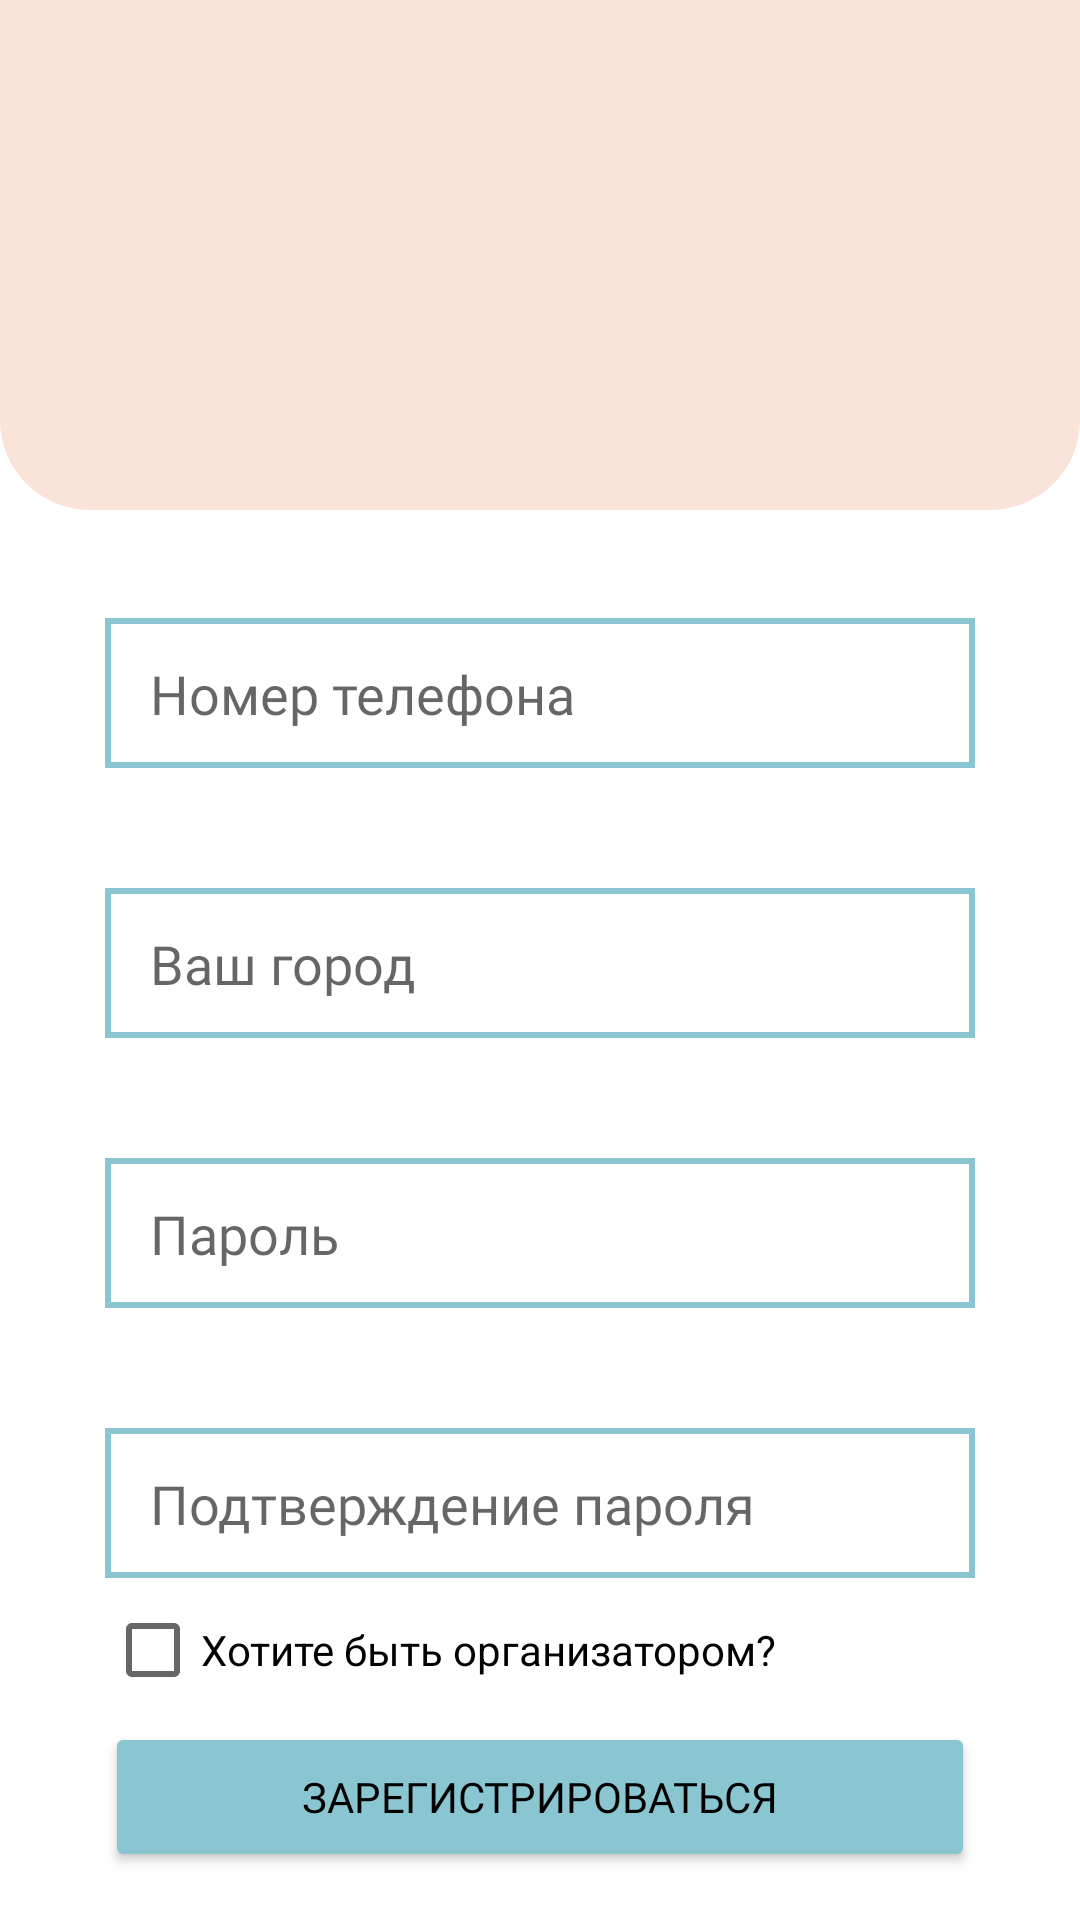

Write the Android layout XML for this screen, with the resource values it uses.
<!-- AndroidManifest.xml: application theme Theme.Event_aggregator2 -->
<!-- res/layout/activity_registration.xml -->
<?xml version="1.0" encoding="utf-8"?>
<androidx.constraintlayout.widget.ConstraintLayout xmlns:android="http://schemas.android.com/apk/res/android"
    xmlns:app="http://schemas.android.com/apk/res-auto"
    xmlns:tools="http://schemas.android.com/tools"
    android:layout_width="match_parent"
    android:layout_height="match_parent"
    tools:context=".Registration"
    tools:layout_editor_absoluteX="0dp"
    tools:layout_editor_absoluteY="-62dp">

    <View
        android:id="@+id/rectangle_1"
        android:layout_width="match_parent"
        android:layout_height="0dp"
        android:layout_marginBottom="470dp"
        android:background="@drawable/registration_rectangle"
        app:layout_constraintBottom_toBottomOf="parent"
        app:layout_constraintTop_toTopOf="parent"
        app:layout_constraintVertical_bias="1.0"
        tools:ignore="MissingConstraints"
        tools:layout_editor_absoluteX="0dp" />


    <View
        android:id="@+id/view4"
        android:layout_width="290dp"
        android:layout_height="50dp"
        android:layout_marginBottom="40dp"
        android:background="@drawable/input_rectangle"
        app:layout_constraintBottom_toTopOf="@+id/view"
        app:layout_constraintEnd_toEndOf="parent"
        app:layout_constraintStart_toStartOf="parent"
        tools:ignore="MissingConstraints" />

    <View
        android:id="@+id/view"
        android:layout_width="290dp"
        android:layout_height="50dp"
        android:layout_marginBottom="40dp"
        android:background="@drawable/input_rectangle"
        app:layout_constraintBottom_toTopOf="@+id/view2"
        app:layout_constraintEnd_toEndOf="parent"
        app:layout_constraintStart_toStartOf="parent"
        tools:ignore="MissingConstraints" />

    <View
        android:id="@+id/view2"
        android:layout_width="290dp"
        android:layout_height="50dp"
        android:layout_marginBottom="40dp"
        android:background="@drawable/input_rectangle"
        app:layout_constraintBottom_toTopOf="@+id/view3"
        app:layout_constraintEnd_toEndOf="parent"
        app:layout_constraintStart_toStartOf="parent"
        tools:ignore="MissingConstraints" />

    <View
        android:id="@+id/view3"
        android:layout_width="290dp"
        android:layout_height="50dp"
        android:background="@drawable/input_rectangle"
        app:layout_constraintBottom_toTopOf="@+id/checkBox"
        app:layout_constraintEnd_toEndOf="parent"
        app:layout_constraintStart_toStartOf="parent"
        tools:ignore="MissingConstraints" />

    <EditText
        android:id="@+id/editTextPhone2"
        android:layout_width="260dp"
        android:layout_height="wrap_content"
        android:background="@null"
        android:ems="10"
        android:fontFamily="@font/inter"
        android:hint="Номер телефона"
        android:inputType="phone"
        app:layout_constraintBottom_toBottomOf="@+id/view4"
        app:layout_constraintEnd_toEndOf="@+id/view4"
        app:layout_constraintStart_toStartOf="@+id/view4"
        app:layout_constraintTop_toTopOf="@+id/view4" />

    <EditText
        android:background="@null"
        android:fontFamily="@font/inter"
        android:id="@+id/editTextTextPersonName"
        android:layout_width="260dp"
        android:layout_height="wrap_content"
        android:ems="10"
        android:hint="Ваш город"
        android:inputType="textPersonName"
        app:layout_constraintBottom_toBottomOf="@+id/view"
        app:layout_constraintEnd_toEndOf="@+id/view"
        app:layout_constraintStart_toStartOf="@+id/view"
        app:layout_constraintTop_toTopOf="@+id/view" />

    <EditText
        android:id="@+id/editTextTextPersonName2"
        android:layout_width="260dp"
        android:layout_height="wrap_content"
        android:background="@null"
        android:ems="10"
        android:fontFamily="@font/inter"
        android:hint="Пароль"
        android:inputType="textPersonName"
        app:layout_constraintBottom_toBottomOf="@+id/view2"
        app:layout_constraintEnd_toEndOf="@+id/view2"
        app:layout_constraintStart_toStartOf="@+id/view2"
        app:layout_constraintTop_toTopOf="@+id/view2" />

    <EditText
        android:id="@+id/editTextTextPersonName3"
        android:layout_width="260dp"
        android:layout_height="wrap_content"
        android:background="@null"
        android:ems="10"
        android:fontFamily="@font/inter"
        android:hint="Подтверждение пароля"
        android:inputType="textPersonName"
        app:layout_constraintBottom_toBottomOf="@+id/view3"
        app:layout_constraintEnd_toEndOf="@+id/view3"
        app:layout_constraintStart_toStartOf="@+id/view3"
        app:layout_constraintTop_toTopOf="@+id/view3" />

    <Button
        android:id="@+id/button"
        android:layout_width="290dp"
        android:layout_height="50dp"
        android:layout_marginBottom="16dp"
        android:backgroundTint="@color/fourth"
        android:fontFamily="@font/inter"
        android:text="Зарегистрироваться"
        android:textColor="@color/black"
        app:cornerRadius="15dp"
        app:layout_constraintBottom_toBottomOf="parent"
        app:layout_constraintEnd_toEndOf="parent"
        app:layout_constraintStart_toStartOf="parent"
        tools:ignore="MissingConstraints" />

    <CheckBox
        android:id="@+id/checkBox"
        android:layout_width="wrap_content"
        android:layout_height="wrap_content"
        android:text="Хотите быть организатором?"
        app:layout_constraintBottom_toTopOf="@+id/button"
        app:layout_constraintEnd_toEndOf="@+id/view3"
        app:layout_constraintHorizontal_bias="0.0"
        app:layout_constraintStart_toStartOf="@+id/view3" />
</androidx.constraintlayout.widget.ConstraintLayout>
<!-- resources referenced by this layout -->
<resources>
  <color name="black">#FF000000</color>
  <color name="fourth">#8AC6D1</color>
  <!-- drawable input_rectangle (drawable) -->
  <?xml version="1.0" encoding="utf-8"?>
  <selector xmlns:android="http://schemas.android.com/apk/res/android">
      <item>
          <shape xmlns:android="http://schemas.android.com/apk/res/android"
              android:shape="rectangle" >
              <solid android:color="@android:color/transparent" />
              <stroke
                  android:width="2dp"
                  android:color="@color/fourth" />
          </shape>
      </item>
  </selector>
  <!-- drawable registration_rectangle (drawable) -->
  <?xml version="1.0" encoding="utf-8"?>
  <selector xmlns:android="http://schemas.android.com/apk/res/android">
      <item>
          <shape android:shape="rectangle">
              <solid android:color="@color/second"/>
              <corners android:bottomLeftRadius="30dp" android:bottomRightRadius="30dp"/>
          </shape>
      </item>
  </selector>
  <style name="Theme.Event_aggregator2" parent="Theme.MaterialComponents.DayNight.DarkActionBar">
          
          <item name="colorPrimary">@color/purple_500</item>
          <item name="colorPrimaryVariant">@color/purple_700</item>
          <item name="colorOnPrimary">@color/white</item>
          
          <item name="colorSecondary">@color/teal_200</item>
          <item name="colorSecondaryVariant">@color/teal_700</item>
          <item name="colorOnSecondary">@color/black</item>
          
          <item name="android:statusBarColor">?attr/colorPrimaryVariant</item>
          
      </style>
  <color name="second">#FAE3D9</color>
  <color name="purple_500">#FF6200EE</color>
  <color name="purple_700">#FF3700B3</color>
  <color name="white">#FFFFFFFF</color>
  <color name="teal_200">#FF03DAC5</color>
  <color name="teal_700">#FF018786</color>
</resources>
